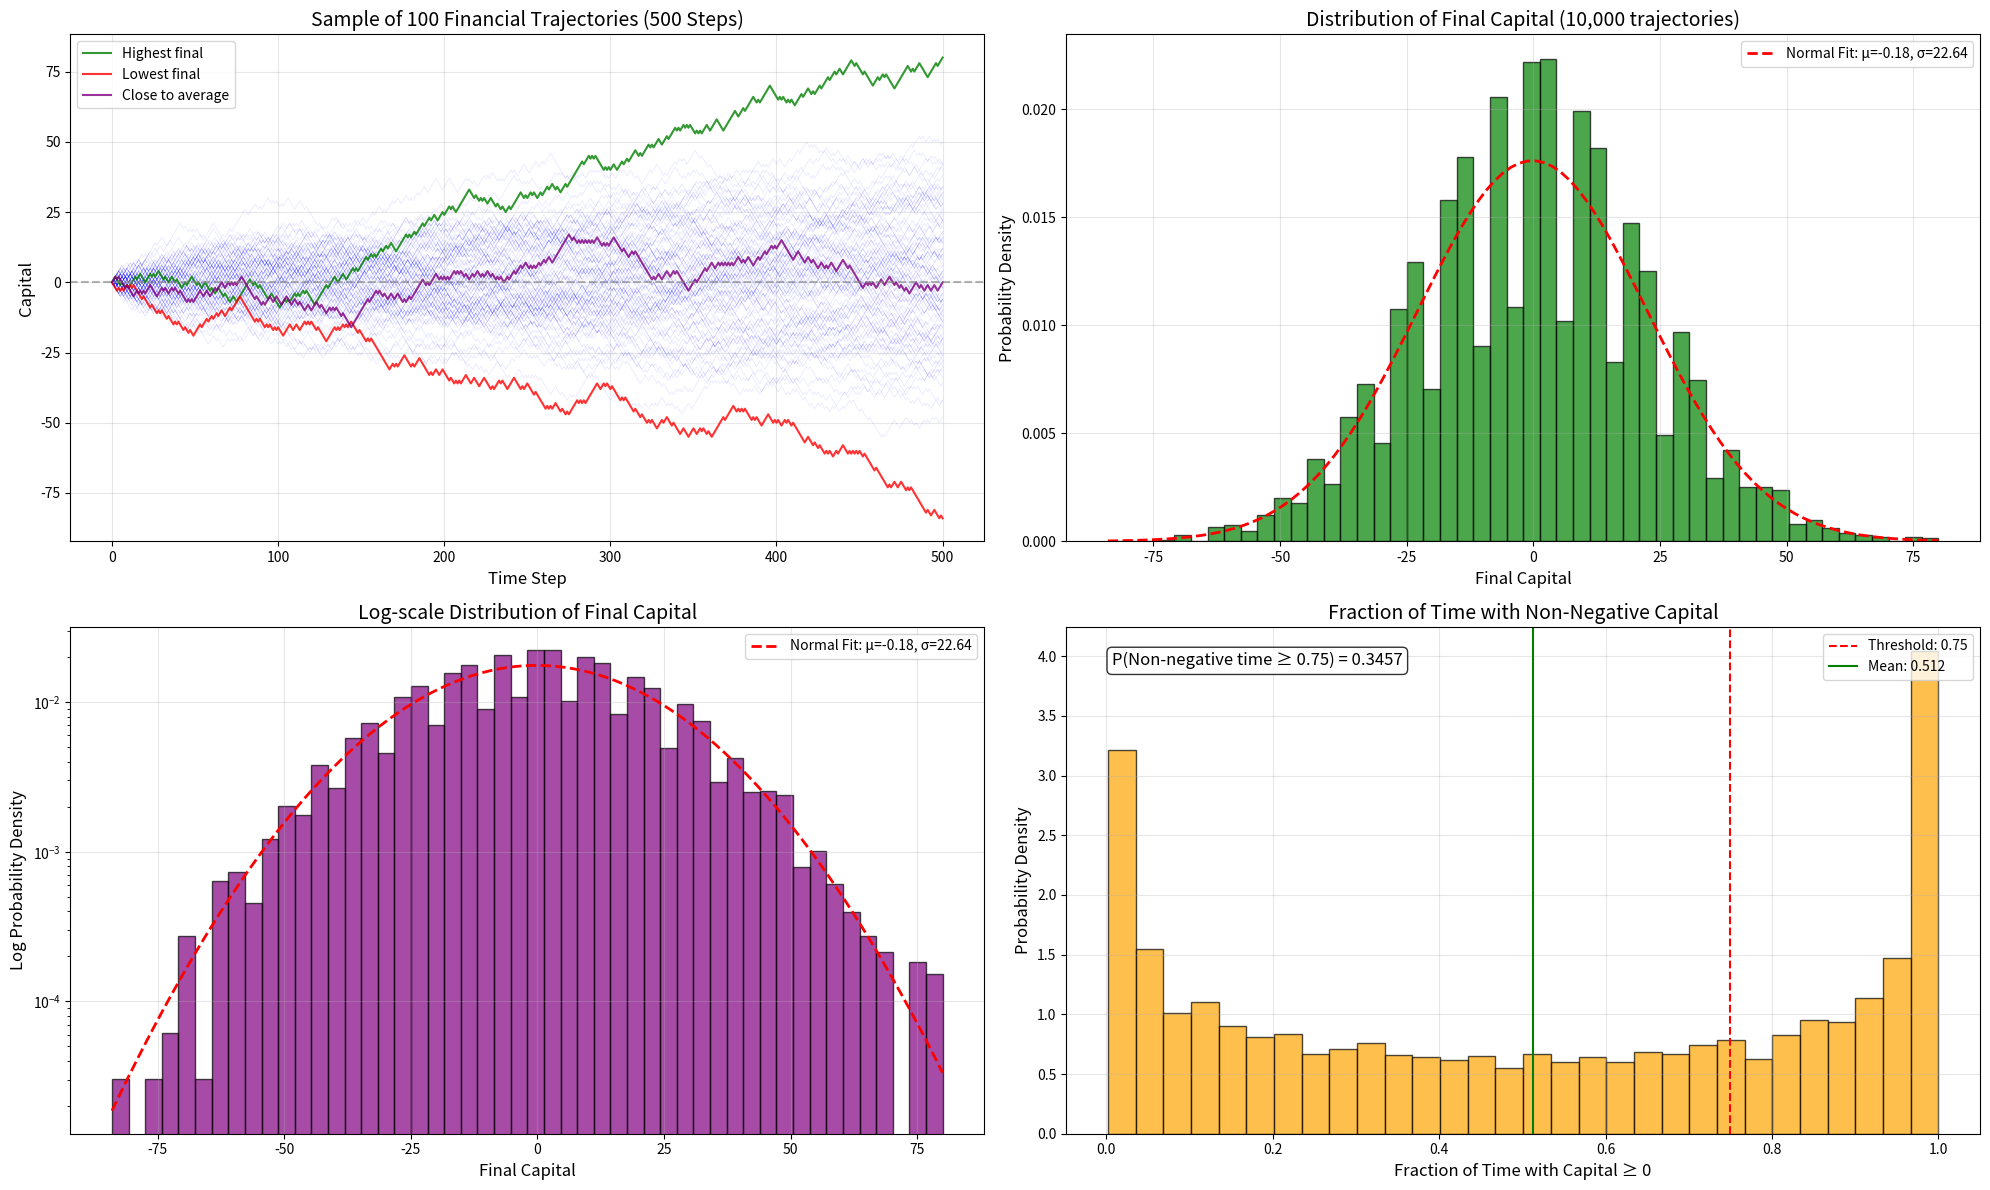

This chart was generated by the following Python code:
import matplotlib.pyplot as plt
import random
import numpy as np

def simulate_financial_trajectory(time_steps=500):
    """
    Simulate a financial trajectory (random walk) and track capital over time.
    
    Args:
        time_steps: Number of time steps in the simulation
        
    Returns:
        capital: The entire capital trajectory
        final_capital: The final capital value
        non_negative_time_fraction: Fraction of time spent with non-negative capital
    """
    capital = [0]  # Initial capital is 0
    
    for _ in range(time_steps):
        # Each step can increase or decrease capital by 1 unit with equal probability
        capital.append(capital[-1] + random.choice([-1, 1]))
    
    # Calculate fraction of time spent with non-negative capital
    non_negative_time_fraction = sum(1 for c in capital if c >= 0) / len(capital)
    
    return capital, capital[-1], non_negative_time_fraction

def analyze_financial_trajectories():
    # Parameters
    num_trajectories = 10000  # Large number of trajectories for accurate approximation
    time_steps = 500  # As requested in the problem
    threshold = 0.75  # Three-quarters of the time
    
    # Simulate trajectories
    print(f"Simulating {num_trajectories:,} financial trajectories with {time_steps} time steps each...")
    results = [simulate_financial_trajectory(time_steps) for _ in range(num_trajectories)]
    
    # Extract results
    all_trajectories = [result[0] for result in results]
    final_capitals = [result[1] for result in results]
    non_negative_fractions = [result[2] for result in results]
    
    # Calculate the probability of having non-negative capital at least 75% of the time
    favorable_outcomes = sum(1 for fraction in non_negative_fractions if fraction >= threshold)
    probability = favorable_outcomes / num_trajectories
    
    print(f"\nResults from Financial Trajectory Analysis:")
    print(f"Probability of having non-negative capital at least {threshold*100}% of the time: {probability:.4f}")
    
    # Create visualizations
    fig, ((ax1, ax2), (ax3, ax4)) = plt.subplots(2, 2, figsize=(20, 12))
    
    # 1. Plot all trajectories with transparency
    # For better visibility, let's plot a subset (e.g., 100 random ones)
    sample_size = min(100, num_trajectories)
    random_indices = random.sample(range(num_trajectories), sample_size)
    
    for idx in random_indices:
        trajectory = all_trajectories[idx]
        # Plot with high transparency
        ax1.plot(trajectory, linewidth=0.5, alpha=0.1, color='blue')
    
    # Highlight a few interesting trajectories
    # Find trajectories that end with highest and lowest values
    max_idx = final_capitals.index(max(final_capitals))
    min_idx = final_capitals.index(min(final_capitals))
    
    # Plot these specific trajectories with lower transparency
    ax1.plot(all_trajectories[max_idx], color='green', linewidth=1.5, alpha=0.8, label='Highest final')
    ax1.plot(all_trajectories[min_idx], color='red', linewidth=1.5, alpha=0.8, label='Lowest final')
    
    # Find a trajectory close to average final capital
    avg_capital = sum(final_capitals) / len(final_capitals)
    avg_idx = min(range(len(final_capitals)), key=lambda i: abs(final_capitals[i] - avg_capital))
    ax1.plot(all_trajectories[avg_idx], color='purple', linewidth=1.5, alpha=0.8, label='Close to average')
    
    ax1.set_title(f'Sample of {sample_size} Financial Trajectories ({time_steps} Steps)', fontsize=14)
    ax1.set_xlabel('Time Step', fontsize=12)
    ax1.set_ylabel('Capital', fontsize=12)
    ax1.grid(alpha=0.3)
    ax1.axhline(y=0, color='gray', linestyle='--', alpha=0.6)
    ax1.legend()
    
    # 2. Distribution of final capitals
    counts, bins, patches = ax2.hist(
        final_capitals, 
        bins=50, 
        density=True,
        alpha=0.7, 
        color='green', 
        edgecolor='black'
    )
    
    # Fit a normal distribution
    mean = np.mean(final_capitals)
    std = np.std(final_capitals)
    x = np.linspace(min(final_capitals), max(final_capitals), 100)
    p = np.exp(-0.5 * ((x - mean) / std) ** 2) / (std * np.sqrt(2 * np.pi))
    ax2.plot(x, p, 'r--', linewidth=2, label=f'Normal Fit: μ={mean:.2f}, σ={std:.2f}')
    
    ax2.set_title(f'Distribution of Final Capital ({num_trajectories:,} trajectories)', fontsize=14)
    ax2.set_xlabel('Final Capital', fontsize=12)
    ax2.set_ylabel('Probability Density', fontsize=12)
    ax2.grid(alpha=0.3)
    ax2.legend()
    
    # 3. Log-scale visualization of final capital distribution
    ax3.hist(
        final_capitals, 
        bins=50, 
        density=True,
        alpha=0.7, 
        color='purple', 
        edgecolor='black'
    )
    ax3.set_title('Log-scale Distribution of Final Capital', fontsize=14)
    ax3.set_xlabel('Final Capital', fontsize=12)
    ax3.set_ylabel('Log Probability Density', fontsize=12)
    ax3.set_yscale('log')  # Set y-axis to logarithmic scale
    ax3.grid(alpha=0.3)
    
    # Add normal curve to log plot
    ax3.plot(x, p, 'r--', linewidth=2, label=f'Normal Fit: μ={mean:.2f}, σ={std:.2f}')
    ax3.legend()
    
    # 4. Distribution of time fraction with non-negative capital
    ax4.hist(
        non_negative_fractions, 
        bins=30, 
        density=True,
        alpha=0.7, 
        color='orange', 
        edgecolor='black'
    )
    ax4.set_title('Fraction of Time with Non-Negative Capital', fontsize=14)
    ax4.set_xlabel('Fraction of Time with Capital ≥ 0', fontsize=12)
    ax4.set_ylabel('Probability Density', fontsize=12)
    ax4.grid(alpha=0.3)
    
    # Add key metrics to the plot
    ax4.axvline(x=threshold, color='red', linestyle='--', label=f'Threshold: {threshold}')
    ax4.axvline(x=np.mean(non_negative_fractions), color='green', linestyle='-', 
                label=f'Mean: {np.mean(non_negative_fractions):.3f}')
    ax4.text(0.05, 0.95, f'P(Non-negative time ≥ {threshold}) = {probability:.4f}', 
             transform=ax4.transAxes, fontsize=12, 
             verticalalignment='top', bbox=dict(boxstyle='round', facecolor='white', alpha=0.8))
    ax4.legend()
    
    plt.tight_layout()
    plt.savefig('financial_trajectory_analysis.png', dpi=300, bbox_inches='tight')
    plt.show()

if __name__ == '__main__':
    random.seed(42)  # For reproducibility
    analyze_financial_trajectories()